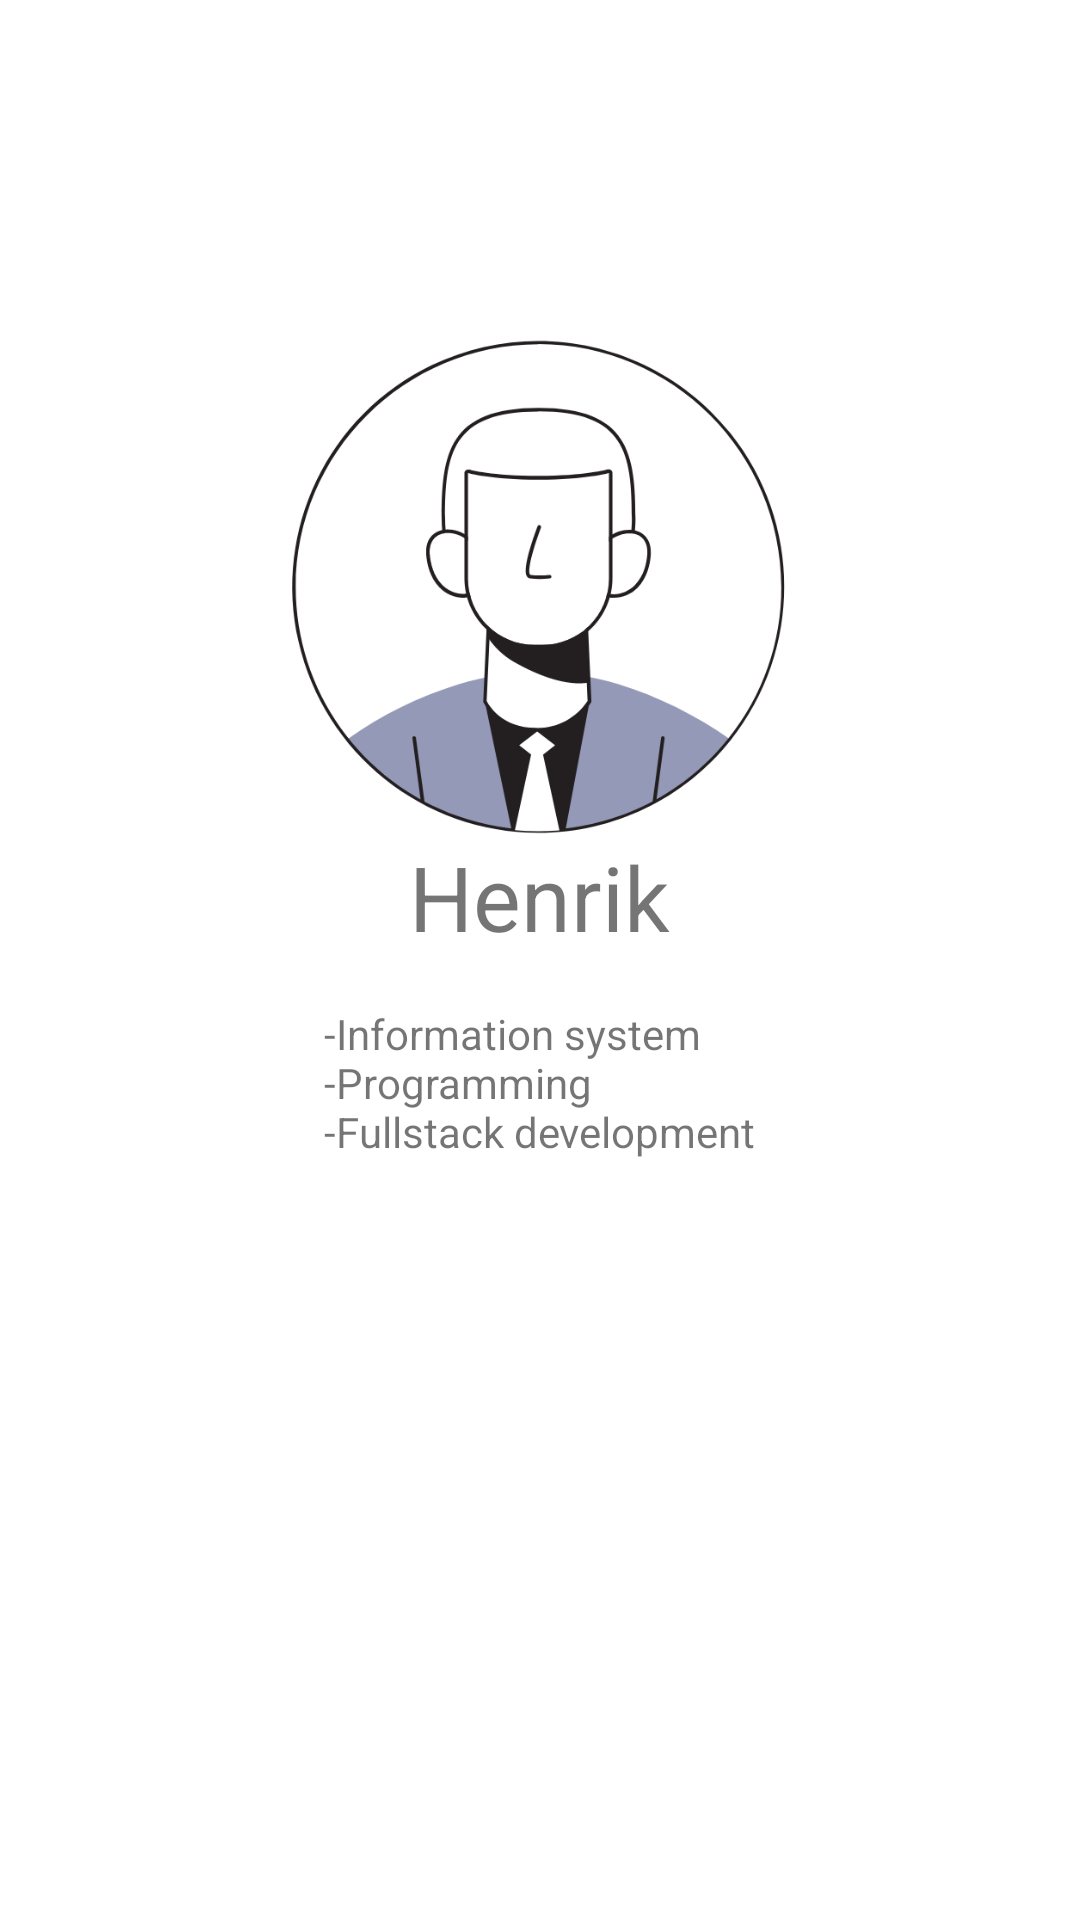

Android layout source for this screen:
<!-- AndroidManifest.xml: application theme Theme.HKRApp2 -->
<!-- res/layout/fragment_profile.xml -->
<?xml version="1.0" encoding="utf-8"?>
<androidx.constraintlayout.widget.ConstraintLayout xmlns:android="http://schemas.android.com/apk/res/android"
    xmlns:app="http://schemas.android.com/apk/res-auto"
    xmlns:tools="http://schemas.android.com/tools"
    android:id="@+id/constraintProfile"
    android:layout_width="match_parent"
    android:layout_height="match_parent"
    tools:context=".fragments.ProfileFragment">

    <TextView
        android:id="@+id/textView4"
        android:layout_width="wrap_content"
        android:layout_height="wrap_content"
        android:text="Henrik"
        android:textSize="30sp"
        app:layout_constraintEnd_toEndOf="parent"
        app:layout_constraintHorizontal_bias="0.499"
        app:layout_constraintStart_toStartOf="parent"
        app:layout_constraintTop_toBottomOf="@+id/imageView3" />

    <ImageView
        android:id="@+id/imageView3"
        android:layout_width="176dp"
        android:layout_height="166dp"
        android:src="@drawable/face"
        app:layout_constraintBottom_toBottomOf="parent"
        app:layout_constraintEnd_toEndOf="parent"
        app:layout_constraintHorizontal_bias="0.497"
        app:layout_constraintStart_toStartOf="parent"
        app:layout_constraintTop_toTopOf="parent"
        app:layout_constraintVertical_bias="0.238" />

    <TextView
        android:id="@+id/textView5"
        android:layout_width="wrap_content"
        android:layout_height="wrap_content"
        android:layout_marginTop="16dp"
        android:text="@string/profileText"
        app:layout_constraintEnd_toEndOf="parent"
        app:layout_constraintHorizontal_bias="0.5"
        app:layout_constraintStart_toStartOf="parent"
        app:layout_constraintTop_toBottomOf="@+id/textView4" />

</androidx.constraintlayout.widget.ConstraintLayout>
<!-- resources referenced by this layout -->
<resources>
  <!-- drawable face: png bitmap (drawable, 61769 bytes) -->
  <string name="profileText">-Information system\n-Programming\n-Fullstack development</string>
  <style name="Theme.HKRApp2" parent="Theme.MaterialComponents.DayNight.NoActionBar">
          
          <item name="colorPrimary">@color/primaryColor</item>
          <item name="colorPrimaryVariant">@color/primaryDarkColor</item>
          <item name="colorOnPrimary">@color/primaryTextColor</item>
          
          <item name="colorSecondary">@color/teal_200</item>
          <item name="colorSecondaryVariant">@color/teal_700</item>
          <item name="colorOnSecondary">@color/black</item>
          
          <item name="android:statusBarColor" tools:targetApi="l">?attr/colorPrimaryVariant</item>
          
  
  
      </style>
  <color name="primaryColor">#c5cae9</color>
  <color name="primaryDarkColor">#9499b7</color>
  <color name="primaryTextColor">#000000</color>
  <color name="teal_200">#FF03DAC5</color>
  <color name="teal_700">#FF018786</color>
  <color name="black">#FF000000</color>
</resources>
